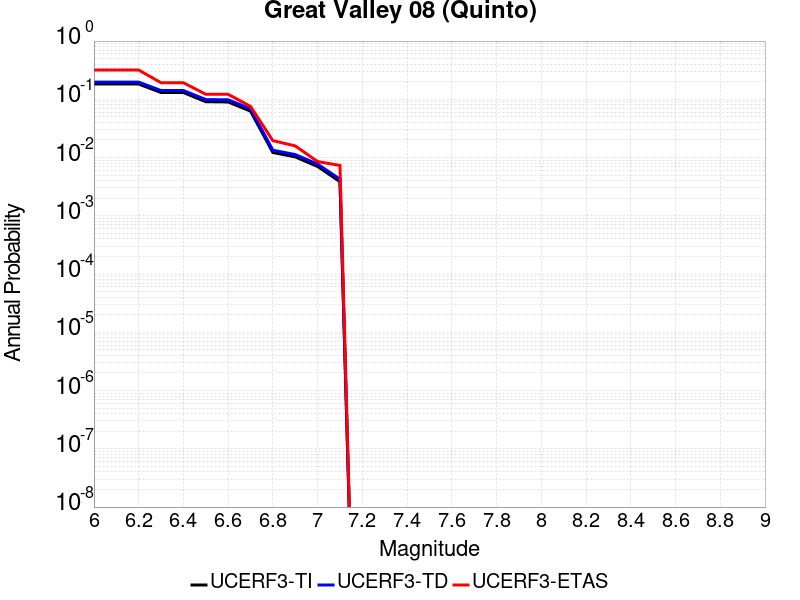

Source data for this figure (header and first rows):
Magnitude, UCERF3-TI Prob, UCERF3-TD Prob, UCERF3-ETAS Prob
6.0, 0.1828, 0.1973, 0.3183
6.1, 0.1828, 0.1973, 0.3183
6.2, 0.1828, 0.1973, 0.3183
6.3, 0.1308, 0.1415, 0.1927
6.4, 0.1308, 0.1415, 0.1927
6.5, 0.09093, 0.09904, 0.122
6.6, 0.08999, 0.09804, 0.122
6.7, 0.0627, 0.06883, 0.07561
6.8, 0.01222, 0.01336, 0.01951
6.9, 0.01027, 0.01125, 0.01585
7.0, 0.007027, 0.007712, 0.008537
7.1, 0.003861, 0.004249, 0.007317
